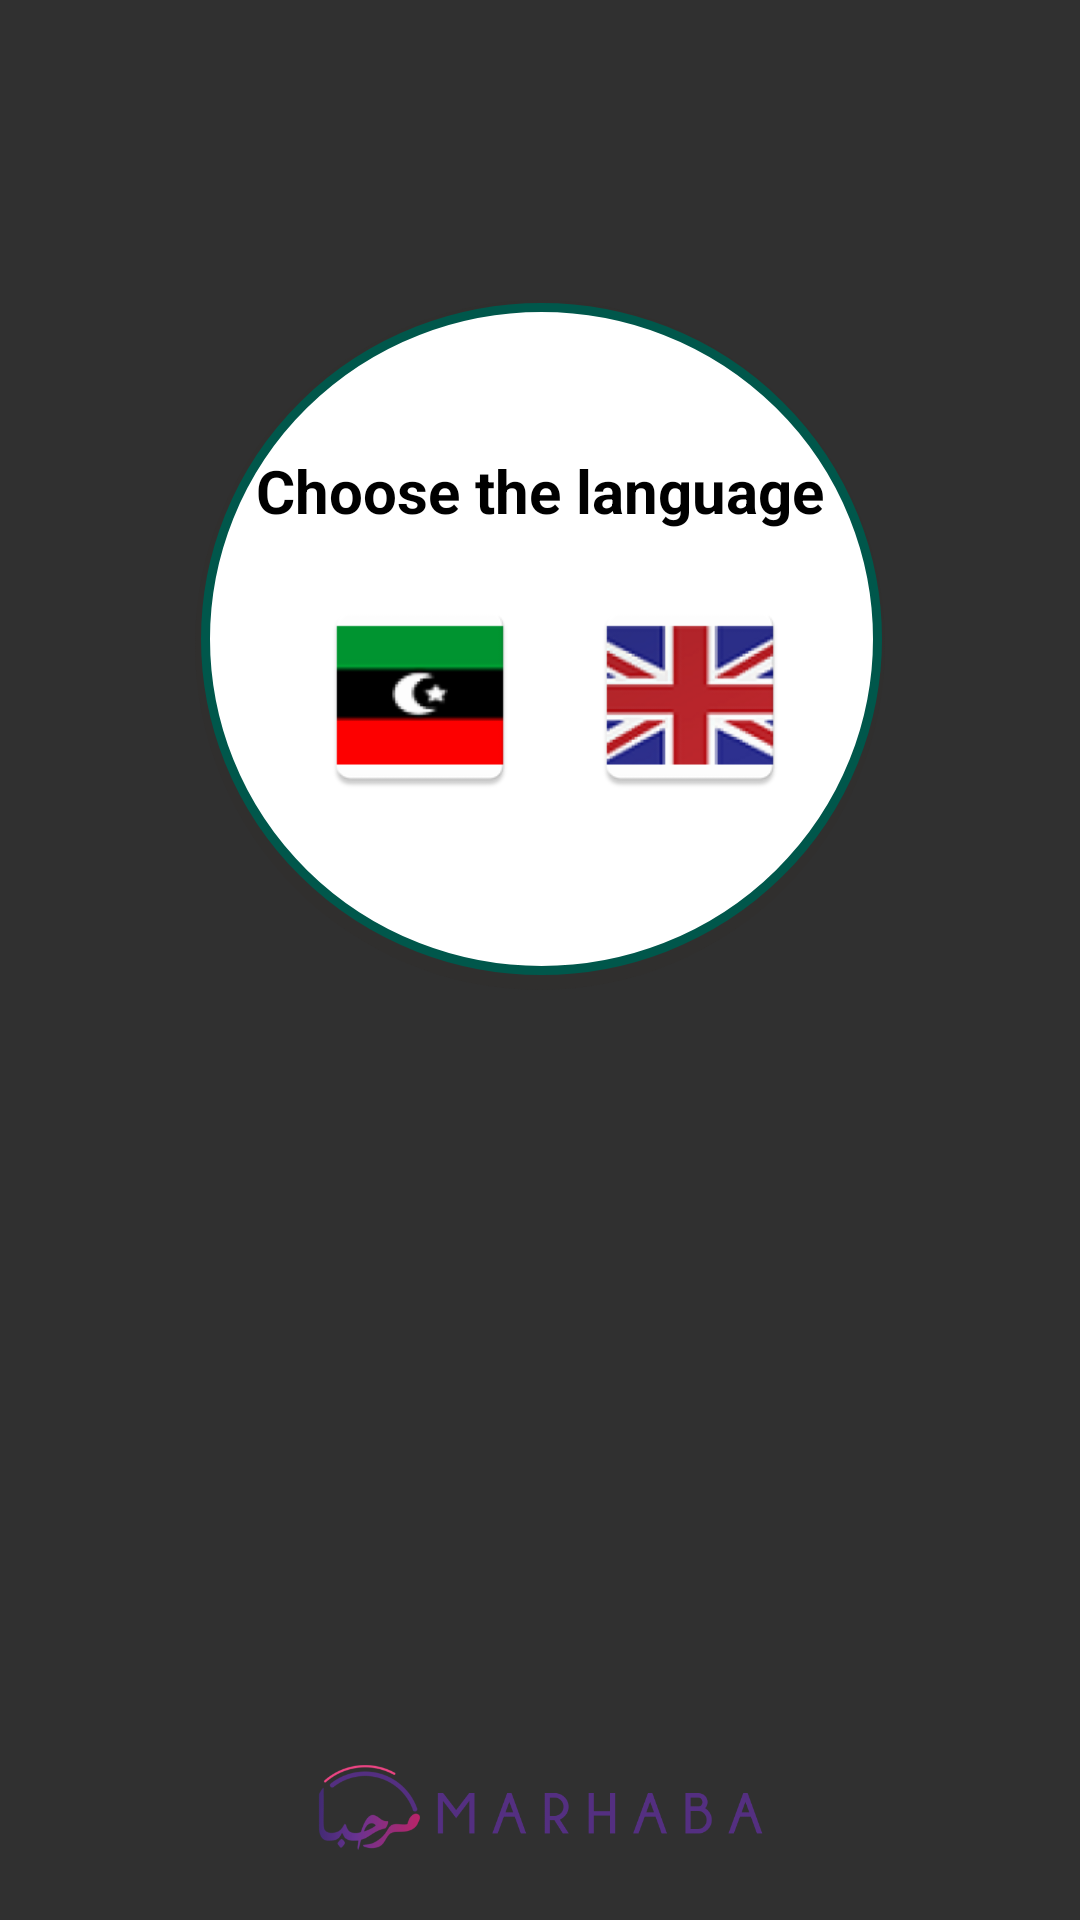

Write the Android layout XML for this screen, with the resource values it uses.
<!-- AndroidManifest.xml: application theme Theme.AppCompat.NoActionBar -->
<!-- res/layout/activity_language.xml -->
<?xml version="1.0" encoding="utf-8"?>
<RelativeLayout xmlns:android="http://schemas.android.com/apk/res/android"
    xmlns:app="http://schemas.android.com/apk/res-auto"
    xmlns:tools="http://schemas.android.com/tools"
    android:layout_width="match_parent"
    android:layout_height="match_parent"
    tools:context=".activity.Language"
    android:orientation="vertical"
   >

    <ImageView
        android:id="@+id/image"
        android:layout_width="match_parent"
        android:layout_height="match_parent"
        android:background="@drawable/screen"
        android:scaleType="centerCrop"/>



    <LinearLayout
        android:layout_width="230dp"
        android:layout_height="230dp"
        android:orientation="vertical"
        android:layout_centerHorizontal="true"
        android:layout_marginTop="100dp"
        android:background="@drawable/circle_view"
        android:padding="20dp"
        android:id="@+id/ll1">

        <TextView
            android:layout_width="wrap_content"
            android:layout_height="wrap_content"
            android:text="@string/select_language_ar"
            android:textSize="20sp"
            android:textStyle="bold"
            android:layout_gravity="center_horizontal"
            android:textColor="@color/textColorHead"
            android:layout_marginTop="30dp"

            />
        <LinearLayout
            android:layout_width="wrap_content"
            android:layout_height="wrap_content"
            android:orientation="horizontal"
            android:padding="10dp">
            <ImageView
                android:id="@+id/arab"
                android:layout_width="70dp"
                android:layout_height="70dp"
                android:src="@mipmap/ic_launcher_arabicflag"
                android:layout_margin="10dp"/>

            <ImageView
                android:id="@+id/eng"
                android:layout_width="70dp"
                android:layout_height="70dp"
                android:src="@mipmap/ic_launcher_usaflag"
                android:layout_margin="10dp"/>
        </LinearLayout>

    </LinearLayout>
    <ImageView
        android:layout_width="200dp"
        android:layout_height="wrap_content"
        android:src="@drawable/toolbarlogo_new"
        android:layout_centerHorizontal="true"
        android:layout_alignParentBottom="true"
        android:background="@drawable/stroke"
        android:adjustViewBounds="true"
        android:layout_marginBottom="15dp"
        />

</RelativeLayout>
<!-- resources referenced by this layout -->
<resources>
  <color name="textColorHead">#000</color>
  <!-- drawable circle_view (drawable) -->
  <layer-list xmlns:android="http://schemas.android.com/apk/res/android">
      <item>
          <shape android:shape="oval">
              <solid android:color="#302f2e"/>
              
          </shape>
      </item>
      <item
          android:left="2dp"
          android:right="1dp"
          android:top="1dp"
          android:bottom="5dp">
          <shape android:shape="oval">
              <solid android:color="#fff"/>
              <stroke
                  android:width="3dp"
                  android:color="@color/colorPrimaryDark"/>
              <size android:width="100dp" android:height="100dp"/>
          </shape>
      </item>
  </layer-list>
  <!-- drawable toolbarlogo_new: png bitmap (drawable, 18831 bytes) -->
  <!-- mipmap ic_launcher_arabicflag: png bitmap (mipmap-hdpi, 1394 bytes) -->
  <!-- mipmap ic_launcher_usaflag: png bitmap (mipmap-hdpi, 5472 bytes) -->
  <string name="select_language_ar">Choose the language</string>
  <color name="colorPrimaryDark">#00574B</color>
</resources>
